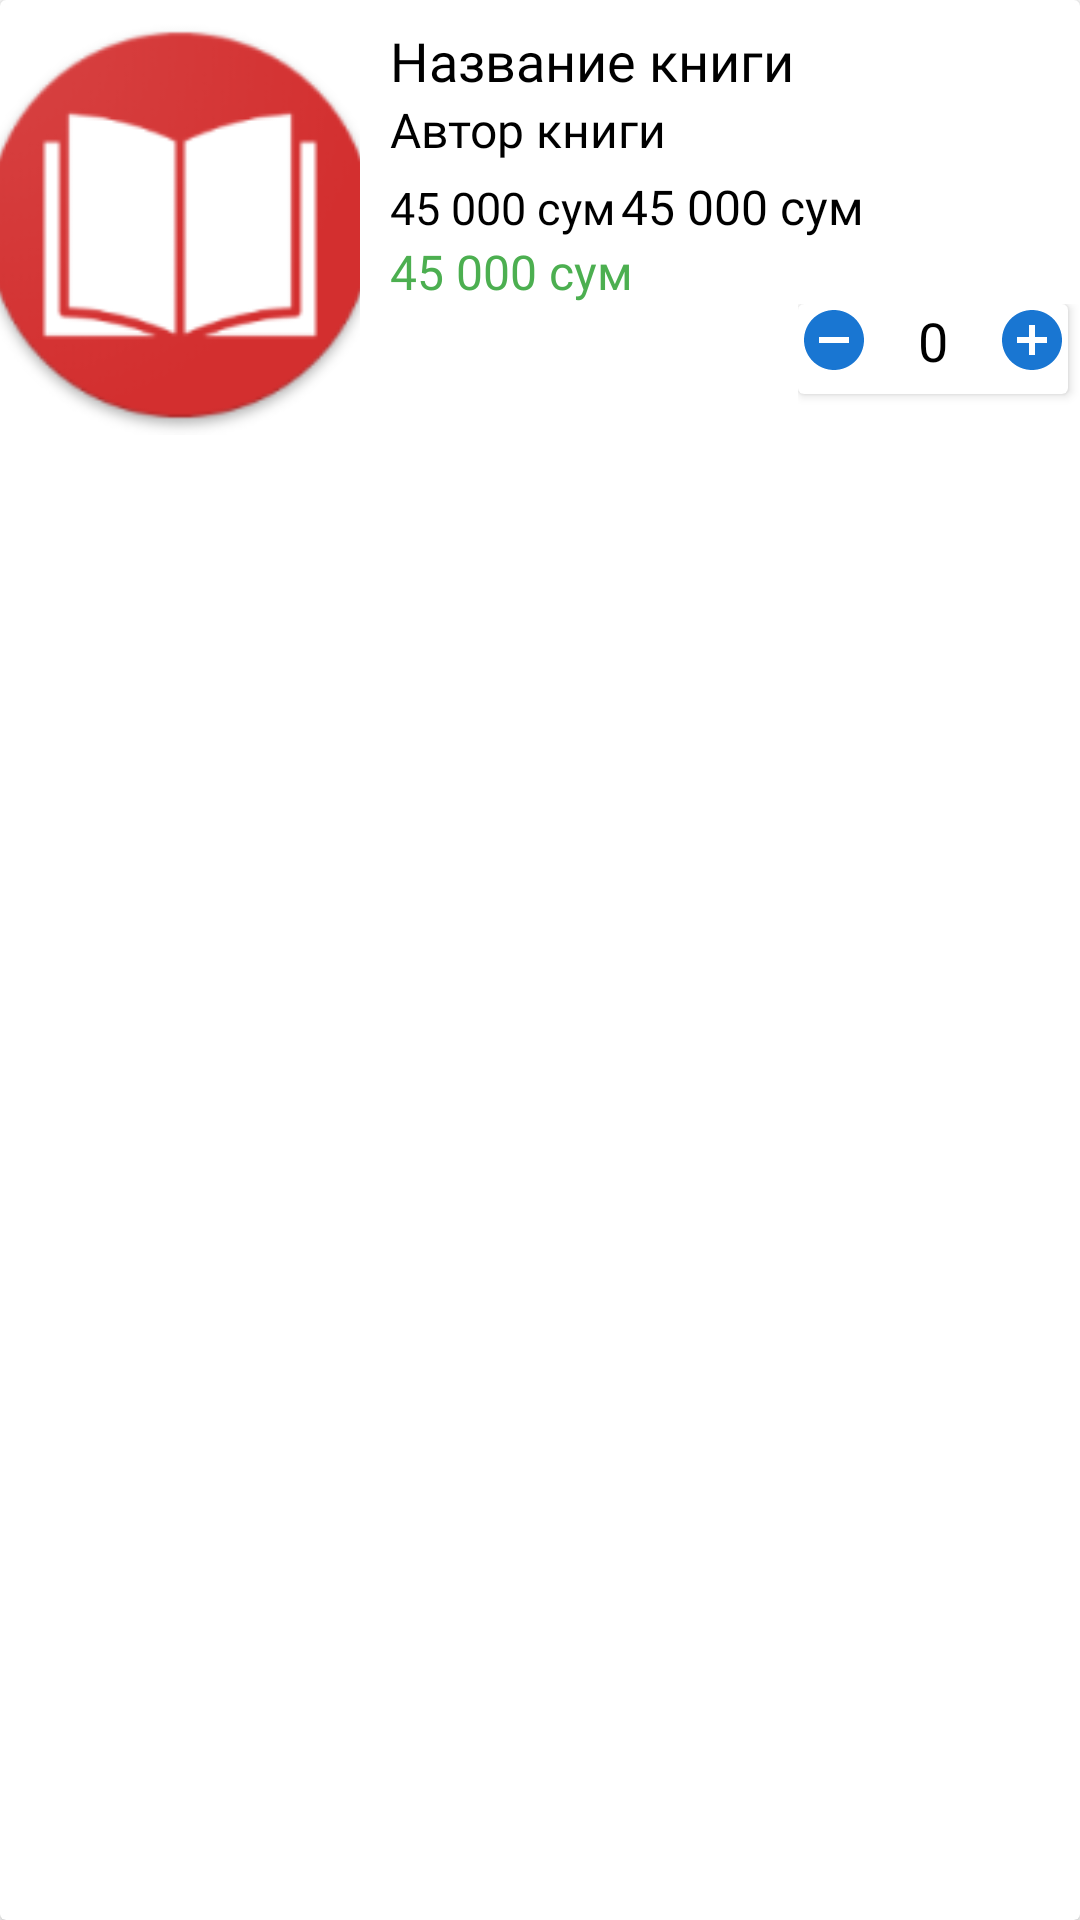

Reconstruct the res/layout file that produces this screen, plus the resources it refers to.
<!-- AndroidManifest.xml: application theme AppTheme -->
<!-- res/layout/content_cart_item.xml -->
<?xml version="1.0" encoding="utf-8"?>
<androidx.cardview.widget.CardView xmlns:android="http://schemas.android.com/apk/res/android"
    android:id="@+id/card_cart_view_id"
    android:layout_width="match_parent"
    android:layout_height="wrap_content"
    android:layout_margin="@dimen/view_margin">

    <LinearLayout
        android:layout_width="match_parent"
        android:layout_height="wrap_content"
        android:orientation="vertical">

        <LinearLayout
            android:layout_width="match_parent"
            android:layout_height="150dp">

            <ImageView
                android:id="@+id/cart_image_view_id"
                android:layout_width="120dp"
                android:layout_height="match_parent"
                android:contentDescription="@string/book_image"
                android:padding="@dimen/card_image_padding"
                android:scaleType="centerCrop"
                android:src="@mipmap/ic_launcher" />

            <LinearLayout
                android:layout_width="match_parent"
                android:layout_height="wrap_content"
                android:orientation="vertical">

                <LinearLayout
                    android:layout_width="match_parent"
                    android:layout_height="wrap_content"
                    android:orientation="horizontal">

                    <LinearLayout
                        android:layout_width="0dp"
                        android:layout_height="wrap_content"
                        android:layout_marginStart="@dimen/view_text_margin"
                        android:layout_marginLeft="@dimen/view_text_margin"
                        android:layout_marginTop="@dimen/view_margin_big"
                        android:layout_weight="2"
                        android:orientation="vertical">

                        <com.google.android.material.textview.MaterialTextView
                            android:id="@+id/cart_text_view_title"
                            android:layout_width="wrap_content"
                            android:layout_height="wrap_content"
                            android:fontFamily="@font/firasans_extrabold"
                            android:text="@string/book_name"
                            android:textAppearance="@android:style/TextAppearance.DeviceDefault.Large"
                            android:textColor="@color/black_color"
                            android:textSize="@dimen/text_size_large" />

                        <com.google.android.material.textview.MaterialTextView
                            android:id="@+id/cart_text_view_author"
                            android:layout_width="wrap_content"
                            android:layout_height="wrap_content"
                            android:fontFamily="@font/firasans_regular"
                            android:text="@string/book_author"
                            android:textAppearance="@android:style/TextAppearance.DeviceDefault.Medium"
                            android:textColor="@color/black_color"
                            android:textSize="@dimen/text_size_normal" />

                        <LinearLayout
                            android:layout_width="wrap_content"
                            android:layout_height="wrap_content"
                            android:layout_marginTop="@dimen/view_margin"
                            android:orientation="horizontal">

                            <com.google.android.material.textview.MaterialTextView
                                android:id="@+id/cart_text_view_price"
                                android:layout_width="match_parent"
                                android:layout_height="wrap_content"
                                android:fontFamily="@font/firasans_semibold"
                                android:text="@string/demo_book_price"
                                android:textAppearance="@android:style/TextAppearance.DeviceDefault.Medium"
                                android:textColor="@color/black_color"
                                android:textSize="@dimen/text_size_small" />

                            <com.google.android.material.textview.MaterialTextView
                                android:id="@+id/cart_text_view_mrp"
                                android:layout_width="wrap_content"
                                android:layout_height="wrap_content"
                                android:layout_marginStart="@dimen/view_margin_small"
                                android:layout_marginLeft="@dimen/view_margin_small"
                                android:fontFamily="@font/firasans_regular"
                                android:text="@string/demo_book_price"
                                android:textAppearance="@android:style/TextAppearance.DeviceDefault.Medium"
                                android:textColor="@color/black_color"
                                android:textSize="@dimen/text_size_normal" />
                        </LinearLayout>

                        <com.google.android.material.textview.MaterialTextView
                            android:id="@+id/cart_text_view_saved"
                            android:layout_width="wrap_content"
                            android:layout_height="wrap_content"
                            android:fontFamily="@font/firasans_semibold"
                            android:text="@string/demo_book_price"
                            android:textAppearance="@android:style/TextAppearance.DeviceDefault.Medium"
                            android:textColor="@color/green_500"
                            android:textSize="@dimen/text_size_normal" />
                    </LinearLayout>
                </LinearLayout>

                <LinearLayout
                    android:layout_width="wrap_content"
                    android:layout_height="match_parent"
                    android:layout_gravity="end"
                    android:orientation="horizontal">

                    <androidx.cardview.widget.CardView
                        android:id="@+id/display_book_cart_id"
                        android:layout_width="wrap_content"
                        android:layout_height="30dp"
                        android:layout_marginEnd="@dimen/view_margin"
                        android:layout_marginRight="@dimen/view_margin"
                        android:layout_marginBottom="@dimen/view_margin_large"
                        android:padding="@dimen/view_margin_large">

                        <LinearLayout
                            android:layout_width="match_parent"
                            android:layout_height="wrap_content"
                            android:orientation="horizontal">

                            <ImageButton
                                android:id="@+id/display_book_cart_minus_id"
                                android:layout_width="wrap_content"
                                android:layout_height="wrap_content"
                                android:layout_gravity="center_vertical"
                                android:background="@drawable/ic_minus"
                                android:contentDescription="@string/remove" />

                            <TextView
                                android:id="@+id/display_book_cart_value_id"
                                android:layout_width="wrap_content"
                                android:layout_height="wrap_content"
                                android:layout_gravity="center_vertical"
                                android:layout_marginStart="@dimen/view_margin_large"
                                android:layout_marginLeft="@dimen/view_margin_large"
                                android:fontFamily="@font/firasans_regular"
                                android:text="@string/demo_book_cart_count"
                                android:textAppearance="@android:style/TextAppearance.DeviceDefault.Medium"
                                android:textColor="@color/black_color"
                                android:textSize="@dimen/text_size_large" />

                            <ImageButton
                                android:id="@+id/display_book_cart_add_id"
                                android:layout_width="wrap_content"
                                android:layout_height="wrap_content"
                                android:layout_gravity="center_vertical"
                                android:layout_marginStart="@dimen/view_margin_large"
                                android:layout_marginLeft="@dimen/view_margin_large"
                                android:background="@drawable/ic_add"
                                android:contentDescription="@string/add" />
                        </LinearLayout>
                    </androidx.cardview.widget.CardView>
                </LinearLayout>

            </LinearLayout>
        </LinearLayout>


    </LinearLayout>
</androidx.cardview.widget.CardView>
<!-- resources referenced by this layout -->
<resources>
  <color name="black_color">#000000</color>
  <color name="green_500">#4CAF50</color>
  <dimen name="card_image_padding">5dp</dimen>
  <dimen name="text_size_large">18sp</dimen>
  <dimen name="text_size_normal">16sp</dimen>
  <dimen name="text_size_small">15sp</dimen>
  <dimen name="view_margin">4dp</dimen>
  <dimen name="view_margin_big">8dp</dimen>
  <dimen name="view_margin_large">16dp</dimen>
  <dimen name="view_margin_small">2dp</dimen>
  <dimen name="view_text_margin">10dp</dimen>
  <!-- drawable ic_add (drawable) -->
  <vector xmlns:android="http://schemas.android.com/apk/res/android"
      android:width="24dp"
      android:height="24dp"
      android:tint="#1976D2"
      android:viewportWidth="24"
      android:viewportHeight="24">
      <path
          android:fillColor="#FFFFFF"
          android:pathData="M12,2C6.48,2 2,6.48 2,12s4.48,10 10,10 10,-4.48 10,-10S17.52,2 12,2zM17,13h-4v4h-2v-4L7,13v-2h4L11,7h2v4h4v2z" />
  </vector>
  <!-- drawable ic_minus (drawable) -->
  <vector xmlns:android="http://schemas.android.com/apk/res/android"
      android:width="24dp"
      android:height="24dp"
      android:tint="#1976D2"
      android:viewportWidth="24"
      android:viewportHeight="24">
      <path
          android:fillColor="#FFFFFF"
          android:pathData="M12,2C6.48,2 2,6.48 2,12s4.48,10 10,10 10,-4.48 10,-10S17.52,2 12,2zM17,13L7,13v-2h10v2z" />
  </vector>
  <!-- mipmap ic_launcher: png bitmap (mipmap-hdpi, 4652 bytes) -->
  <string name="add">Добавь</string>
  <string name="book_author">Автор книги</string>
  <string name="book_image">Обложка книги</string>
  <string name="book_name">Название книги</string>
  <string name="demo_book_cart_count">0</string>
  <string name="demo_book_price">45 000 сум</string>
  <string name="remove">Удалять</string>
  <style name="AppTheme" parent="Theme.MaterialComponents.Light.NoActionBar">
          <item name="colorPrimary">@color/colorPrimary</item>
          <item name="colorPrimaryDark">@color/colorPrimaryDark</item>
          <item name="colorAccent">@color/colorAccent</item>
      </style>
  <color name="colorPrimary">#195CE1</color>
  <color name="colorPrimaryDark">#195CE1</color>
  <color name="colorAccent">#80FFFFFF</color>
</resources>
